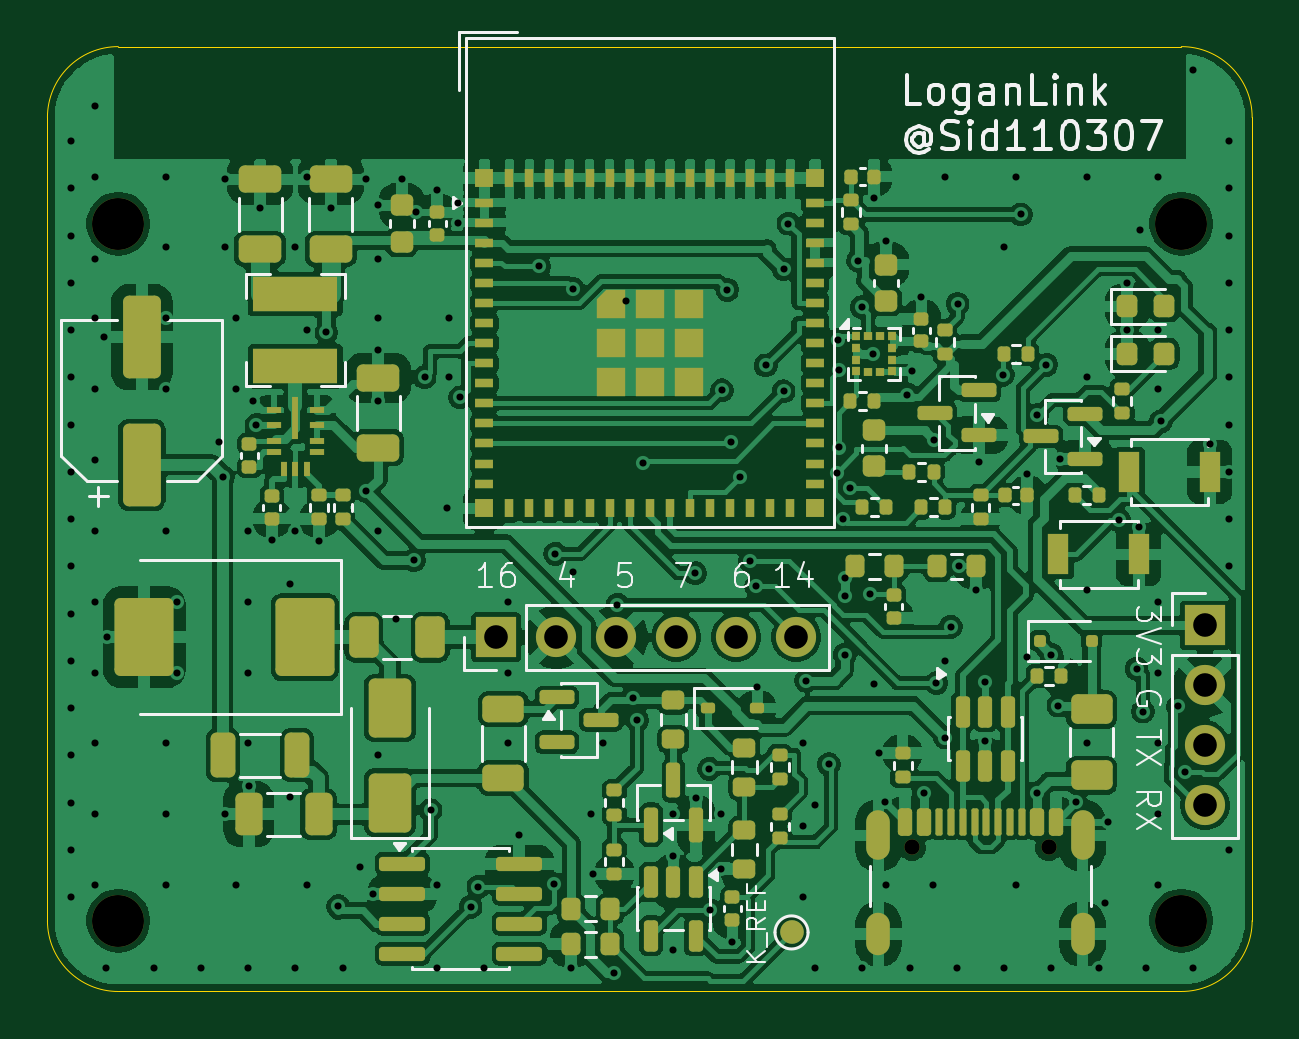
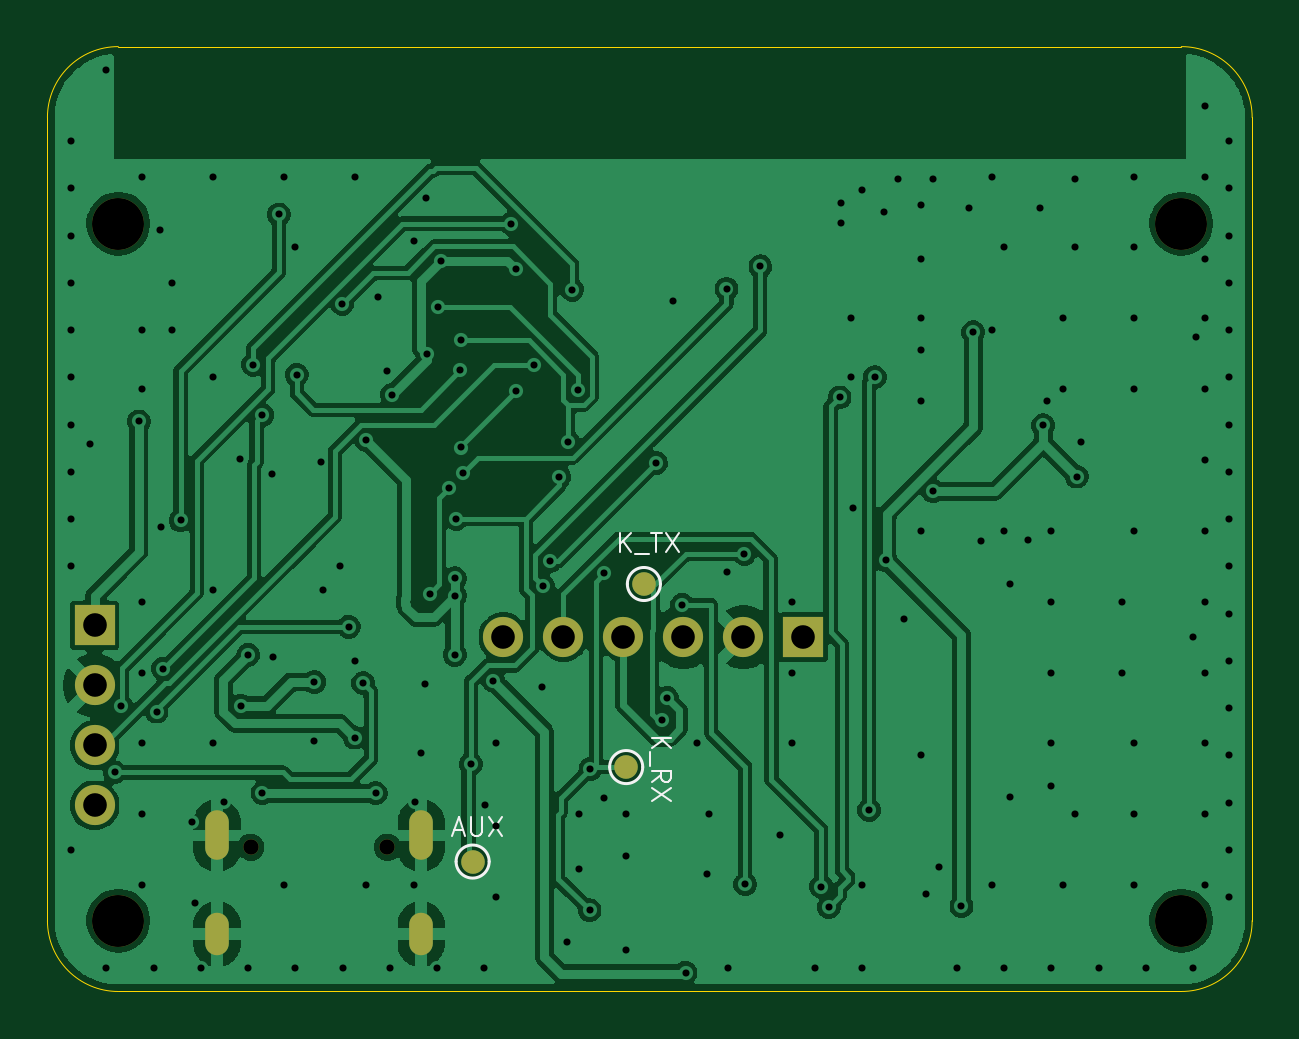
Circuit board: 11 layer files. Board 51.0 x 40.0 mm.
- bottom_copper: pcb-B_Cu.gbr (173789 bytes)
- bottom_mask: pcb-B_Mask.gbr (1515 bytes)
- paste: pcb-B_Paste.gbr (463 bytes)
- bottom_silk: pcb-B_Silkscreen.gbr (3157 bytes)
- outline: pcb-Edge_Cuts.gbr (1042 bytes)
- top_copper: pcb-F_Cu.gbr (450106 bytes)
- top_mask: pcb-F_Mask.gbr (15819 bytes)
- paste: pcb-F_Paste.gbr (15557 bytes)
- top_silk: pcb-F_Silkscreen.gbr (43297 bytes)
- drill: pcb-NPTH.drl (506 bytes)
- drill: pcb-PTH.drl (4877 bytes)

=== bottom_copper: pcb-B_Cu.gbr (173789 bytes, source omitted) ===
=== bottom_mask: pcb-B_Mask.gbr ===
%TF.GenerationSoftware,KiCad,Pcbnew,10.0.0*%
%TF.CreationDate,2026-11-09T12:37:12+05:30*%
%TF.ProjectId,pcb,7063622e-6b69-4636-9164-5f7063625858,rev?*%
%TF.SameCoordinates,Original*%
%TF.FileFunction,Soldermask,Bot*%
%TF.FilePolarity,Negative*%
%FSLAX46Y46*%
G04 Gerber Fmt 4.6, Leading zero omitted, Abs format (unit mm)*
G04 Created by KiCad (PCBNEW 10.0.0) date 2026-11-09 12:37:12*
%MOMM*%
%LPD*%
G01*
G04 APERTURE LIST*
%ADD10C,2.200000*%
%ADD11C,0.650000*%
%ADD12O,1.000000X2.100000*%
%ADD13O,1.000000X1.800000*%
%ADD14R,1.700000X1.700000*%
%ADD15C,1.700000*%
%ADD16C,1.000000*%
G04 APERTURE END LIST*
D10*
%TO.C,H4*%
X149500000Y-137000000D03*
%TD*%
%TO.C,H2*%
X149500000Y-107500000D03*
%TD*%
%TO.C,H1*%
X104500000Y-107500000D03*
%TD*%
%TO.C,H3*%
X104500000Y-137000000D03*
%TD*%
D11*
%TO.C,J2*%
X138110000Y-133895000D03*
X143890000Y-133895000D03*
D12*
X136680000Y-133395000D03*
D13*
X136680000Y-137575000D03*
D12*
X145320000Y-133395000D03*
D13*
X145320000Y-137575000D03*
%TD*%
D14*
%TO.C,J3*%
X150500000Y-124500000D03*
D15*
X150500000Y-127040000D03*
X150500000Y-129580000D03*
X150500000Y-132120000D03*
%TD*%
D14*
%TO.C,J1*%
X120500000Y-125000000D03*
D15*
X123040000Y-125000000D03*
X125580000Y-125000000D03*
X128120000Y-125000000D03*
X130660000Y-125000000D03*
X133200000Y-125000000D03*
%TD*%
D16*
%TO.C,TP4*%
X134500000Y-134500000D03*
%TD*%
%TO.C,TP1*%
X127250000Y-122750000D03*
%TD*%
%TO.C,TP2*%
X128000000Y-130500000D03*
%TD*%
M02*

=== paste: pcb-B_Paste.gbr ===
%TF.GenerationSoftware,KiCad,Pcbnew,10.0.0*%
%TF.CreationDate,2026-11-09T12:37:12+05:30*%
%TF.ProjectId,pcb,7063622e-6b69-4636-9164-5f7063625858,rev?*%
%TF.SameCoordinates,Original*%
%TF.FileFunction,Paste,Bot*%
%TF.FilePolarity,Positive*%
%FSLAX46Y46*%
G04 Gerber Fmt 4.6, Leading zero omitted, Abs format (unit mm)*
G04 Created by KiCad (PCBNEW 10.0.0) date 2026-11-09 12:37:12*
%MOMM*%
%LPD*%
G01*
G04 APERTURE LIST*
G04 APERTURE END LIST*
M02*

=== bottom_silk: pcb-B_Silkscreen.gbr ===
%TF.GenerationSoftware,KiCad,Pcbnew,10.0.0*%
%TF.CreationDate,2026-11-09T12:37:12+05:30*%
%TF.ProjectId,pcb,7063622e-6b69-4636-9164-5f7063625858,rev?*%
%TF.SameCoordinates,Original*%
%TF.FileFunction,Legend,Bot*%
%TF.FilePolarity,Positive*%
%FSLAX46Y46*%
G04 Gerber Fmt 4.6, Leading zero omitted, Abs format (unit mm)*
G04 Created by KiCad (PCBNEW 10.0.0) date 2026-11-09 12:37:12*
%MOMM*%
%LPD*%
G01*
G04 APERTURE LIST*
%ADD10C,0.100000*%
%ADD11C,0.120000*%
G04 APERTURE END LIST*
D10*
X128243734Y-121396895D02*
X128243734Y-120596895D01*
X127786591Y-121396895D02*
X128129449Y-120939752D01*
X127786591Y-120596895D02*
X128243734Y-121054038D01*
X127634211Y-121473085D02*
X127024687Y-121473085D01*
X126948496Y-120596895D02*
X126491353Y-120596895D01*
X126719925Y-121396895D02*
X126719925Y-120596895D01*
X126300877Y-120596895D02*
X125767543Y-121396895D01*
X125767543Y-120596895D02*
X126300877Y-121396895D01*
X135281830Y-133168323D02*
X134900877Y-133168323D01*
X135358020Y-133396895D02*
X135091353Y-132596895D01*
X135091353Y-132596895D02*
X134824687Y-133396895D01*
X134558020Y-132596895D02*
X134558020Y-133244514D01*
X134558020Y-133244514D02*
X134519925Y-133320704D01*
X134519925Y-133320704D02*
X134481830Y-133358800D01*
X134481830Y-133358800D02*
X134405639Y-133396895D01*
X134405639Y-133396895D02*
X134253258Y-133396895D01*
X134253258Y-133396895D02*
X134177068Y-133358800D01*
X134177068Y-133358800D02*
X134138973Y-133320704D01*
X134138973Y-133320704D02*
X134100877Y-133244514D01*
X134100877Y-133244514D02*
X134100877Y-132596895D01*
X133796116Y-132596895D02*
X133262782Y-133396895D01*
X133262782Y-132596895D02*
X133796116Y-133396895D01*
X126896895Y-129256265D02*
X126096895Y-129256265D01*
X126896895Y-129713408D02*
X126439752Y-129370550D01*
X126096895Y-129713408D02*
X126554038Y-129256265D01*
X126973085Y-129865789D02*
X126973085Y-130475312D01*
X126896895Y-131122932D02*
X126515942Y-130856265D01*
X126896895Y-130665789D02*
X126096895Y-130665789D01*
X126096895Y-130665789D02*
X126096895Y-130970551D01*
X126096895Y-130970551D02*
X126134990Y-131046741D01*
X126134990Y-131046741D02*
X126173085Y-131084836D01*
X126173085Y-131084836D02*
X126249276Y-131122932D01*
X126249276Y-131122932D02*
X126363561Y-131122932D01*
X126363561Y-131122932D02*
X126439752Y-131084836D01*
X126439752Y-131084836D02*
X126477847Y-131046741D01*
X126477847Y-131046741D02*
X126515942Y-130970551D01*
X126515942Y-130970551D02*
X126515942Y-130665789D01*
X126096895Y-131389598D02*
X126896895Y-131922932D01*
X126096895Y-131922932D02*
X126896895Y-131389598D01*
%TO.C,TP4*%
D11*
X135200000Y-134500000D02*
G75*
G02*
X133800000Y-134500000I-700000J0D01*
G01*
X133800000Y-134500000D02*
G75*
G02*
X135200000Y-134500000I700000J0D01*
G01*
%TO.C,TP1*%
X127950000Y-122750000D02*
G75*
G02*
X126550000Y-122750000I-700000J0D01*
G01*
X126550000Y-122750000D02*
G75*
G02*
X127950000Y-122750000I700000J0D01*
G01*
%TO.C,TP2*%
X128700000Y-130500000D02*
G75*
G02*
X127300000Y-130500000I-700000J0D01*
G01*
X127300000Y-130500000D02*
G75*
G02*
X128700000Y-130500000I700000J0D01*
G01*
%TD*%
M02*

=== outline: pcb-Edge_Cuts.gbr ===
%TF.GenerationSoftware,KiCad,Pcbnew,10.0.0*%
%TF.CreationDate,2026-11-09T12:37:12+05:30*%
%TF.ProjectId,pcb,7063622e-6b69-4636-9164-5f7063625858,rev?*%
%TF.SameCoordinates,Original*%
%TF.FileFunction,Profile,NP*%
%FSLAX46Y46*%
G04 Gerber Fmt 4.6, Leading zero omitted, Abs format (unit mm)*
G04 Created by KiCad (PCBNEW 10.0.0) date 2026-11-09 12:37:12*
%MOMM*%
%LPD*%
G01*
G04 APERTURE LIST*
%TA.AperFunction,Profile*%
%ADD10C,0.050000*%
%TD*%
G04 APERTURE END LIST*
D10*
X101500000Y-103000000D02*
G75*
G02*
X104500000Y-100000000I3000000J0D01*
G01*
X101500000Y-137000000D02*
X101500000Y-103000000D01*
X104500000Y-100000000D02*
X149500000Y-100000000D01*
X104500000Y-140000000D02*
G75*
G02*
X101500000Y-137000000I0J3000000D01*
G01*
X149500000Y-100000000D02*
G75*
G02*
X152500000Y-103000000I0J-3000000D01*
G01*
X149500000Y-140000000D02*
X104500000Y-140000000D01*
X152500000Y-103000000D02*
X152500000Y-137000000D01*
X152500000Y-137000000D02*
G75*
G02*
X149500000Y-140000000I-3000000J0D01*
G01*
M02*

=== top_copper: pcb-F_Cu.gbr (450106 bytes, source omitted) ===
=== top_mask: pcb-F_Mask.gbr (15819 bytes, source omitted) ===
=== paste: pcb-F_Paste.gbr (15557 bytes, source omitted) ===
=== top_silk: pcb-F_Silkscreen.gbr (43297 bytes, source omitted) ===
=== drill: pcb-NPTH.drl ===
M48
; DRILL file KiCad 10.0.0 date 2026-11-09T12:37:09
; FORMAT={-:-/ absolute / metric / decimal}
; #@! TF.CreationDate,2026-11-09T12:37:09+05:30
; #@! TF.GenerationSoftware,Kicad,Pcbnew,10.0.0
; #@! TF.FileFunction,NonPlated,1,2,NPTH
FMAT,2
METRIC
; #@! TA.AperFunction,NonPlated,NPTH,ComponentDrill
T1C0.650
; #@! TA.AperFunction,NonPlated,NPTH,ComponentDrill
T2C2.200
%
G90
G05
T1
X138.11Y-133.895
X143.89Y-133.895
T2
X104.5Y-107.5
X104.5Y-137.0
X149.5Y-107.5
X149.5Y-137.0
M30

=== drill: pcb-PTH.drl ===
M48
; DRILL file KiCad 10.0.0 date 2026-11-09T12:37:09
; FORMAT={-:-/ absolute / metric / decimal}
; #@! TF.CreationDate,2026-11-09T12:37:09+05:30
; #@! TF.GenerationSoftware,Kicad,Pcbnew,10.0.0
; #@! TF.FileFunction,Plated,1,2,PTH
FMAT,2
METRIC
; #@! TA.AperFunction,Plated,PTH,ViaDrill
T1C0.300
; #@! TA.AperFunction,Plated,PTH,ComponentDrill
T2C0.600
; #@! TA.AperFunction,Plated,PTH,ComponentDrill
T3C1.000
%
G90
G05
T1
X102.5Y-104.0
X102.5Y-106.0
X102.5Y-108.0
X102.5Y-110.0
X102.5Y-112.0
X102.5Y-114.0
X102.5Y-116.0
X102.5Y-118.0
X102.5Y-120.0
X102.5Y-122.0
X102.5Y-124.0
X102.5Y-126.0
X102.5Y-128.0
X102.5Y-130.0
X102.5Y-132.0
X102.5Y-134.0
X102.5Y-136.0
X103.5Y-102.5
X103.5Y-105.5
X103.5Y-109.0
X103.5Y-111.5
X103.5Y-114.5
X103.5Y-117.5
X103.5Y-120.5
X103.5Y-123.5
X103.5Y-126.5
X103.5Y-129.5
X103.5Y-132.5
X103.5Y-135.5
X103.875Y-112.3
X104.0Y-139.0
X104.025Y-125.0
X106.0Y-139.0
X106.5Y-105.5
X106.5Y-108.5
X106.5Y-111.5
X106.5Y-114.5
X106.5Y-120.5
X106.5Y-129.5
X106.5Y-132.5
X106.5Y-135.5
X107.0Y-123.5
X107.0Y-126.5
X108.0Y-139.0
X108.75Y-116.75
X108.925Y-118.2
X109.0Y-105.625
X109.0Y-108.5
X109.0Y-132.5
X109.5Y-111.5
X109.5Y-114.5
X109.5Y-135.5
X110.0Y-120.5
X110.0Y-123.5
X110.0Y-126.5
X110.0Y-129.5
X110.0Y-139.0
X110.025Y-131.3
X110.2Y-115.0
X110.35Y-116.025
X110.5Y-106.825
X111.0Y-120.885
X111.75Y-122.75
X111.75Y-131.75
X112.0Y-108.5
X112.0Y-120.5
X112.0Y-139.0
X112.5Y-105.5
X112.5Y-112.0
X112.5Y-135.5
X113.0Y-120.92
X113.311Y-112.087
X113.5Y-106.825
X113.805Y-136.383
X114.0Y-139.0
X114.75Y-134.75
X114.999Y-118.827
X115.0Y-105.625
X115.288Y-135.865
X115.5Y-109.0
X115.5Y-111.5
X115.5Y-112.825
X115.5Y-115.0
X115.5Y-120.5
X115.5Y-130.0
X115.513Y-106.725
X116.25Y-124.25
X116.5Y-105.6
X117.006Y-121.746
X117.095Y-107.02
X117.468Y-113.989
X117.717Y-132.318
X118.0Y-106.05
X118.0Y-135.5
X118.0Y-139.0
X118.4Y-119.55
X118.5Y-111.5
X118.5Y-114.0
X118.9Y-106.6
X118.9Y-107.45
X118.967Y-114.85
X119.416Y-136.421
X119.741Y-135.563
X120.0Y-139.0
X121.0Y-123.5
X121.0Y-126.5
X121.0Y-129.5
X121.475Y-133.357
X122.321Y-109.3
X122.963Y-135.46
X122.994Y-121.468
X123.675Y-138.988
X123.75Y-122.25
X123.753Y-110.258
X124.5Y-132.5
X124.59Y-135.01
X125.0Y-129.5
X125.486Y-139.208
X125.63Y-123.629
X126.0Y-110.75
X126.274Y-127.567
X126.465Y-128.511
X126.733Y-117.621
X128.0Y-132.5
X128.0Y-134.281
X128.0Y-138.25
X128.923Y-122.292
X128.95Y-131.819
X129.516Y-130.571
X129.548Y-136.555
X130.0Y-132.5
X130.012Y-134.825
X130.057Y-114.55
X130.285Y-110.301
X130.458Y-116.733
X130.5Y-137.885
X130.828Y-118.202
X131.24Y-121.778
X131.501Y-122.85
X131.55Y-127.1
X131.905Y-113.497
X132.661Y-114.592
X132.672Y-109.429
X132.865Y-107.49
X133.5Y-129.5
X133.5Y-133.0
X133.5Y-136.0
X133.622Y-126.843
X133.99Y-132.09
X134.0Y-139.0
X134.578Y-130.377
X134.912Y-118.034
X134.975Y-112.425
X134.991Y-116.971
X135.029Y-113.706
X135.198Y-119.99
X135.25Y-122.5
X135.25Y-123.25
X135.25Y-125.75
X135.491Y-118.667
X135.82Y-109.06
X135.972Y-111.028
X136.0Y-139.0
X136.325Y-123.154
X136.429Y-113.0
X136.48Y-106.405
X136.5Y-127.0
X136.7Y-129.9
X136.96Y-131.98
X137.0Y-108.237
X137.0Y-135.5
X137.909Y-114.736
X138.0Y-139.0
X138.106Y-113.75
X138.5Y-110.615
X138.6Y-131.6
X139.0Y-135.5
X139.012Y-116.653
X139.136Y-126.942
X139.5Y-105.5
X139.5Y-126.0
X139.5Y-129.25
X139.74Y-124.562
X140.0Y-139.0
X140.027Y-110.892
X140.1Y-122.0
X140.825Y-122.987
X140.938Y-117.569
X141.2Y-126.9
X141.2Y-129.4
X141.945Y-113.893
X142.0Y-108.5
X142.0Y-139.0
X142.5Y-105.5
X142.5Y-135.5
X142.706Y-107.106
X142.96Y-125.85
X142.98Y-118.095
X143.4Y-131.6
X143.404Y-115.596
X143.788Y-113.467
X144.0Y-125.75
X144.0Y-139.0
X144.3Y-127.9
X144.35Y-117.45
X145.04Y-131.98
X145.5Y-105.5
X145.5Y-114.0
X145.5Y-123.0
X145.5Y-129.5
X146.0Y-139.0
X146.25Y-136.25
X146.387Y-132.82
X146.865Y-120.055
X147.213Y-110.013
X147.213Y-112.013
X147.609Y-126.337
X147.7Y-120.325
X147.75Y-107.75
X147.876Y-128.148
X148.0Y-139.0
X148.5Y-105.5
X148.5Y-112.0
X148.5Y-114.5
X148.5Y-123.5
X148.5Y-126.5
X148.5Y-129.5
X148.5Y-132.5
X148.5Y-135.5
X148.633Y-115.87
X149.366Y-127.927
X149.659Y-130.728
X150.0Y-101.0
X150.0Y-139.0
X150.7Y-116.825
X151.5Y-104.0
X151.5Y-106.0
X151.5Y-108.0
X151.5Y-110.0
X151.5Y-112.0
X151.5Y-114.0
X151.5Y-116.0
X151.5Y-118.0
X151.5Y-120.0
X151.5Y-122.0
X151.5Y-134.0
T3
X120.5Y-125.0
X123.04Y-125.0
X125.58Y-125.0
X128.12Y-125.0
X130.66Y-125.0
X133.2Y-125.0
X150.5Y-124.5
X150.5Y-127.04
X150.5Y-129.58
X150.5Y-132.12
T2
G00X136.68Y-132.845
M15
G01X136.68Y-133.945
M16
G05
G00X136.68Y-137.175
M15
G01X136.68Y-137.975
M16
G05
G00X145.32Y-132.845
M15
G01X145.32Y-133.945
M16
G05
G00X145.32Y-137.175
M15
G01X145.32Y-137.975
M16
G05
M30
